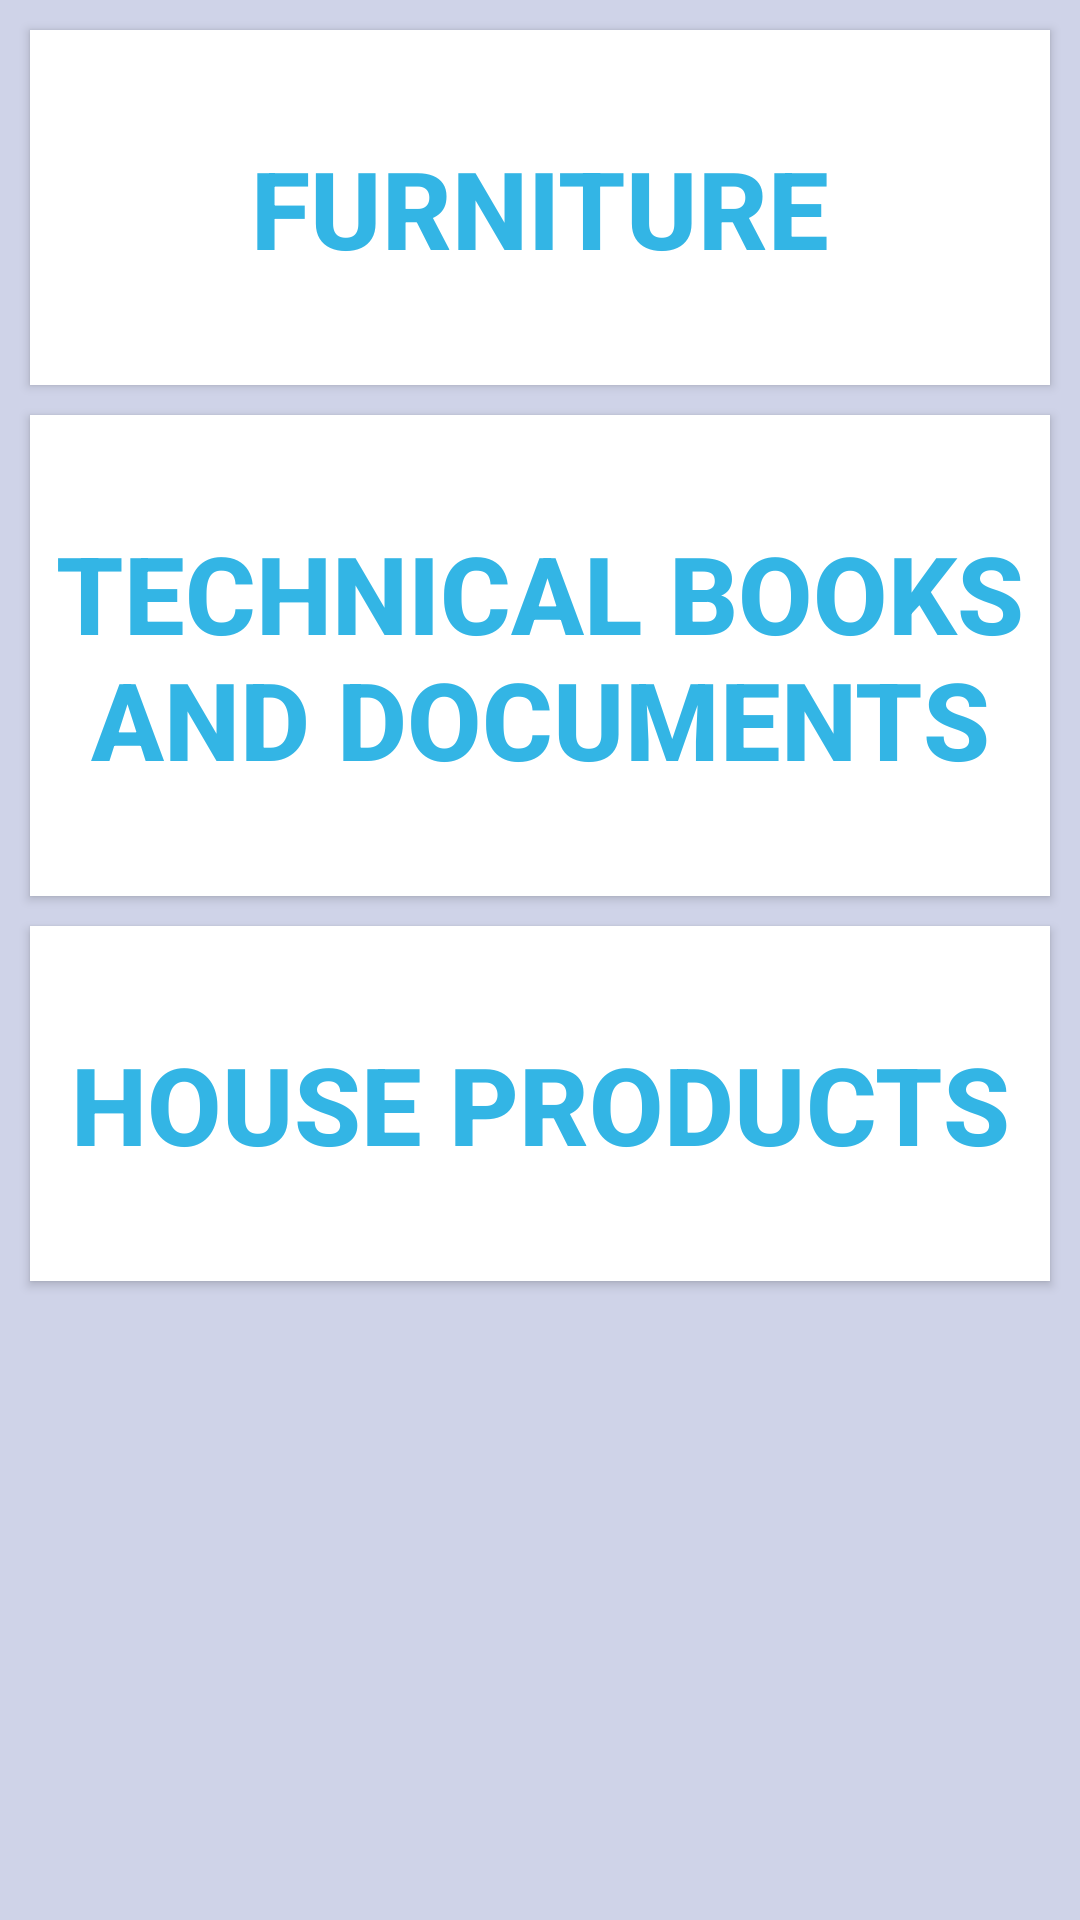

Write the Android layout XML for this screen, with the resource values it uses.
<!-- AndroidManifest.xml: application theme AppTheme -->
<!-- res/layout/office_subcategory.xml -->
<?xml version="1.0" encoding="utf-8"?>
<LinearLayout xmlns:android="http://schemas.android.com/apk/res/android"
    android:orientation="vertical" android:layout_width="match_parent"
    android:layout_height="match_parent"
    android:background="#CFD3E8"
    android:weightSum="1">

    <Button
        android:layout_width="match_parent"
        android:layout_height="wrap_content"
        android:text="Furniture"
        android:id="@+id/button_furniture"
        android:layout_weight="0.17"
        android:textSize="36sp"
        android:onClick="inputFurniture"
        android:layout_marginTop="10sp"
        android:layout_marginBottom="10sp"
        android:layout_marginLeft="10sp"
        android:layout_marginRight="10sp"
        android:background="#ffffff"
        android:textColor="#33b5e5"
        android:textStyle="bold"/>

    <Button
        android:layout_width="match_parent"
        android:layout_height="wrap_content"
        android:text="Technical books and documents"
        android:id="@+id/button_tech_book"
        android:layout_weight="0.17"
        android:textSize="36sp"
        android:onClick="inputTechBook"
        android:layout_marginBottom="10sp"
        android:layout_marginLeft="10sp"
        android:layout_marginRight="10sp"
        android:background="#ffffff"
        android:textColor="#33b5e5"
        android:textStyle="bold"/>

    <Button
        android:layout_width="match_parent"
        android:layout_height="wrap_content"
        android:text="House products"
        android:id="@+id/button_house_products"
        android:layout_weight="0.17"
        android:textSize="36sp"
        android:onClick="inputHouseProducts"
        android:layout_marginBottom="10sp"
        android:layout_marginLeft="10sp"
        android:layout_marginRight="10sp"
        android:background="#ffffff"
        android:textColor="#33b5e5"
        android:textStyle="bold"/>

</LinearLayout>
<!-- resources referenced by this layout -->
<resources>
  <style name="AppTheme" parent="Theme.AppCompat.Light.DarkActionBar">
          <item name="android:textSize">20sp</item>
          <item name="android:actionBarStyle">@style/MyActionBarTheme</item>
      </style>
  <style name="MyActionBarTheme" parent="@android:style/Widget.Holo.Light.ActionBar">
          <item name="android:background">#33B5E5</item>
      </style>
</resources>
